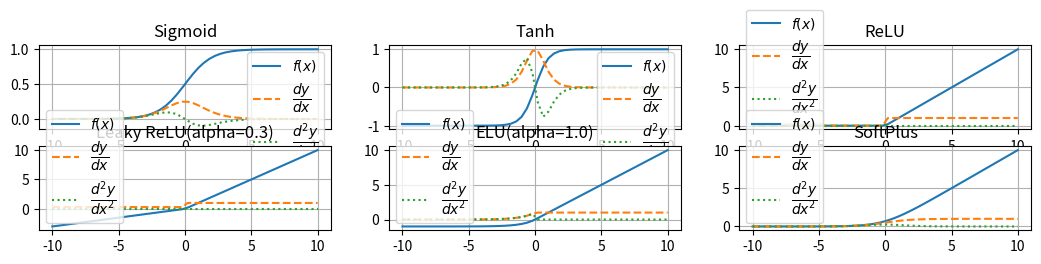

Here is the Python script that generated this plot:
from abc import ABC, abstractmethod
import numpy as np
from numpy import ndarray


class ActivationBase(ABC):
    def __init__(self, **kwargs):
        super().__init__()

    def __call__(self, x: ndarray):
        if x.ndim == 1:
            x = x.reshape(1, -1)
        return self.forward(x)

    @abstractmethod
    def forward(self, x: ndarray):
        """前向传播"""
        raise NotImplementedError

    @abstractmethod
    def grad(self, x: ndarray):
        """计算梯度"""
        raise NotImplementedError

    @abstractmethod
    def grad2(self, x: ndarray):
        """计算梯度的梯度"""
        raise NotImplementedError


class Sigmoid(ActivationBase):
    def __init__(self):
        super().__init__()

    def __str__(self):
        return "Sigmoid"

    def forward(self, x: ndarray):
        return 1 / (1 + np.exp(-x))

    def grad(self, x: ndarray):
        fn_x = self.forward(x)
        return fn_x * (1 - fn_x)

    def grad2(self, x: ndarray):
        fn_x = self.forward(x)
        return fn_x * (1 - fn_x) * (1 - 2 * fn_x)


class Tanh(ActivationBase):
    def __init__(self):
        super().__init__()

    def __str__(self):
        return "Tanh"

    def forward(self, x: ndarray):
        # return (np.exp(x) - np.exp(-x)) / (np.exp(x) + np.exp(-x))
        return np.tanh(x)

    def grad(self, x: ndarray):
        fn_x = self.forward(x)
        return 1 - fn_x ** 2

    def grad2(self, x: ndarray):
        fn_x = self.forward(x)
        return 2 * (fn_x ** 3 - fn_x)


class ReLU(ActivationBase):
    def __init__(self):
        super().__init__()

    def __str__(self):
        return "ReLU"

    def forward(self, x: ndarray):
        return np.maximum(x, 0)
        # return np.clip(x, 0, np.inf)

    def grad(self, x: ndarray):
        return np.where(x > 0, 1, 0)

    def grad2(self, x: ndarray):
        return np.zeros_like(x)


class LeakyReLU(ActivationBase):
    def __init__(self, alpha=0.3):
        super().__init__()
        self.alpha = alpha

    def __str__(self):
        return f"Leaky ReLU(alpha={self.alpha})"

    def forward(self, x: ndarray):
        return np.where(x > 0, x, x * self.alpha)

    def grad(self, x: ndarray):
        return np.where(x > 0, 1, self.alpha)

    def grad2(self, x: ndarray):
        return np.zeros_like(x)


class ELU(ActivationBase):
    def __init__(self, alpha=1.0):
        super().__init__()
        self.alpha = alpha

    def __str__(self):
        return f"ELU(alpha={self.alpha})"

    def forward(self, x: ndarray):
        return np.where(x > 0, x, self.alpha * (np.exp(x) - 1))

    def grad(self, x: ndarray):
        return np.where(x > 0, 1, self.alpha * np.exp(x))

    def grad2(self, x: ndarray):
        return np.where(x > 0, 0, self.alpha * np.exp(x))


class SoftPlus(ActivationBase):
    def __init__(self):
        super().__init__()

    def __str__(self):
        return "SoftPlus"

    def forward(self, x: ndarray):
        return np.log(1 + np.exp(x))

    def grad(self, x):
        exp_x = np.exp(x)
        return exp_x / (1 + exp_x)

    def grad2(self, x):
        exp_x = np.exp(x)
        return exp_x / ((1 + exp_x) ** 2)


if __name__ == '__main__':
    from matplotlib import pyplot as plt
    from matplotlib.axes import Axes

    def subplot(ax: Axes, x: ndarray, module: ActivationBase):
        ax.plot(inputs, module(x), linestyle='-', label=r"$f(x)$")
        ax.plot(inputs, module.grad(inputs), linestyle='--', label=r"$\dfrac{dy}{dx}$")
        ax.plot(inputs, module.grad2(inputs), linestyle=':', label=r"$\dfrac{d^2y}{dx^2}$")
        ax.grid()
        ax.set_title(str(module))
        ax.legend()

    fig, axs = plt.subplots(2, 3, figsize=[12.8, 2.4])
    inputs = np.linspace(-10, 10).reshape(-1, 1)
    subplot(axs[0][0], inputs, Sigmoid())
    subplot(axs[0][1], inputs, Tanh())
    subplot(axs[0][2], inputs, ReLU())
    subplot(axs[1][0], inputs, LeakyReLU())
    subplot(axs[1][1], inputs, ELU())
    subplot(axs[1][2], inputs, SoftPlus())
    plt.show()
